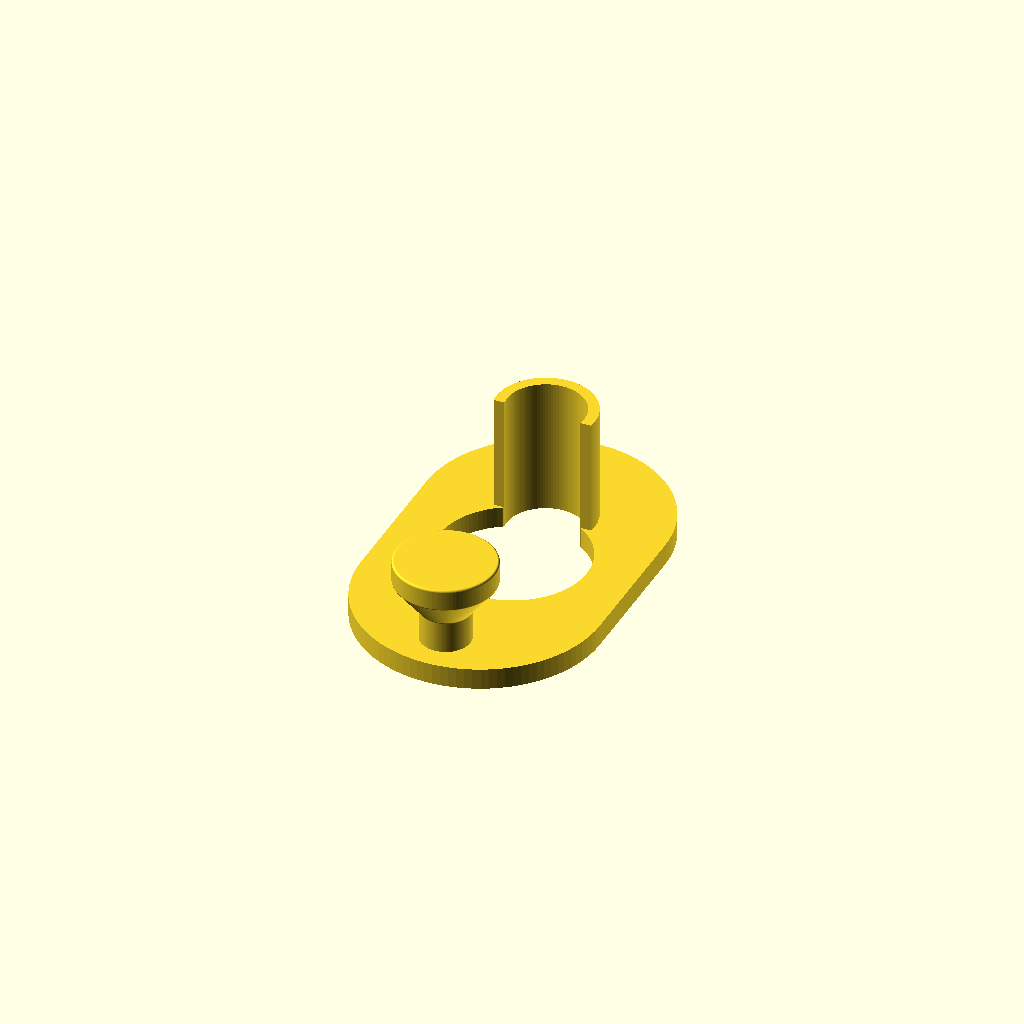
Cell 1: the model at its default parameters.
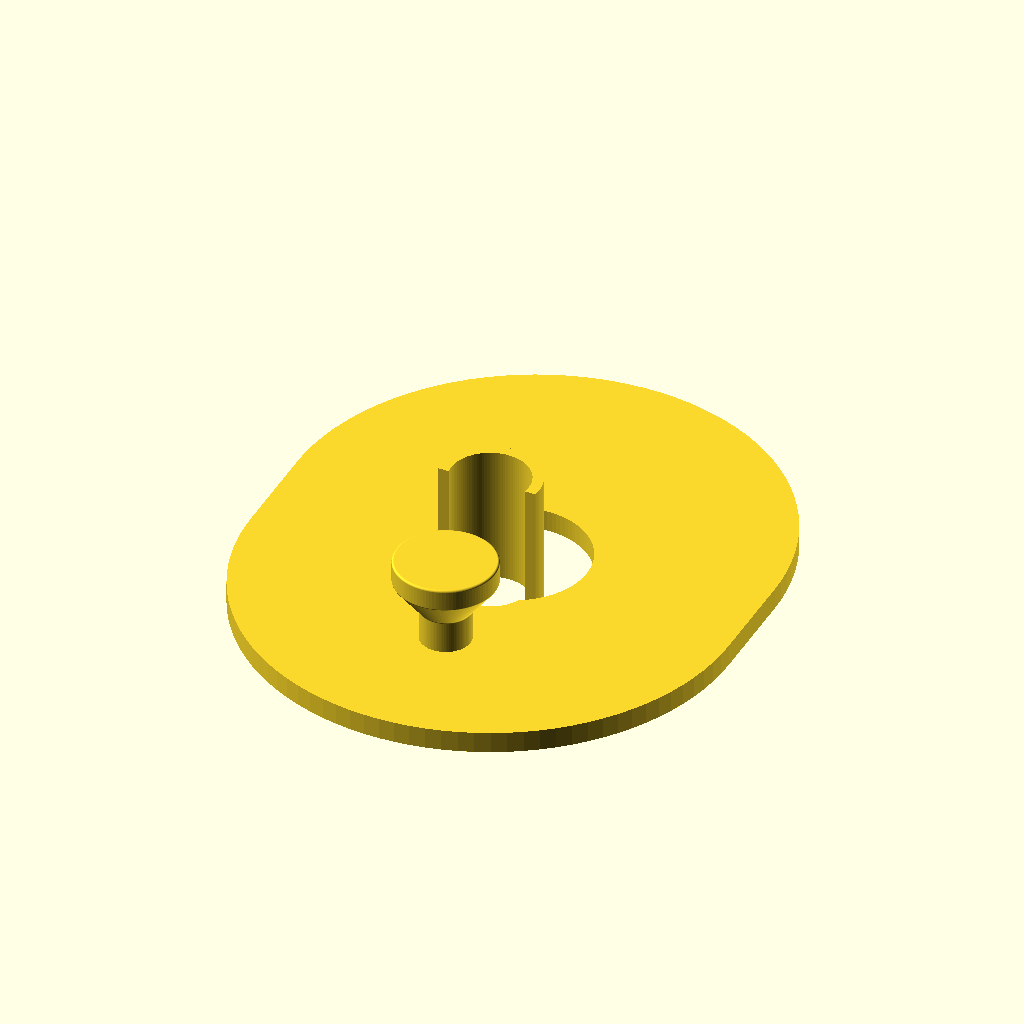
Cell 2 — plateDiam set to 68, the other parameters unchanged.
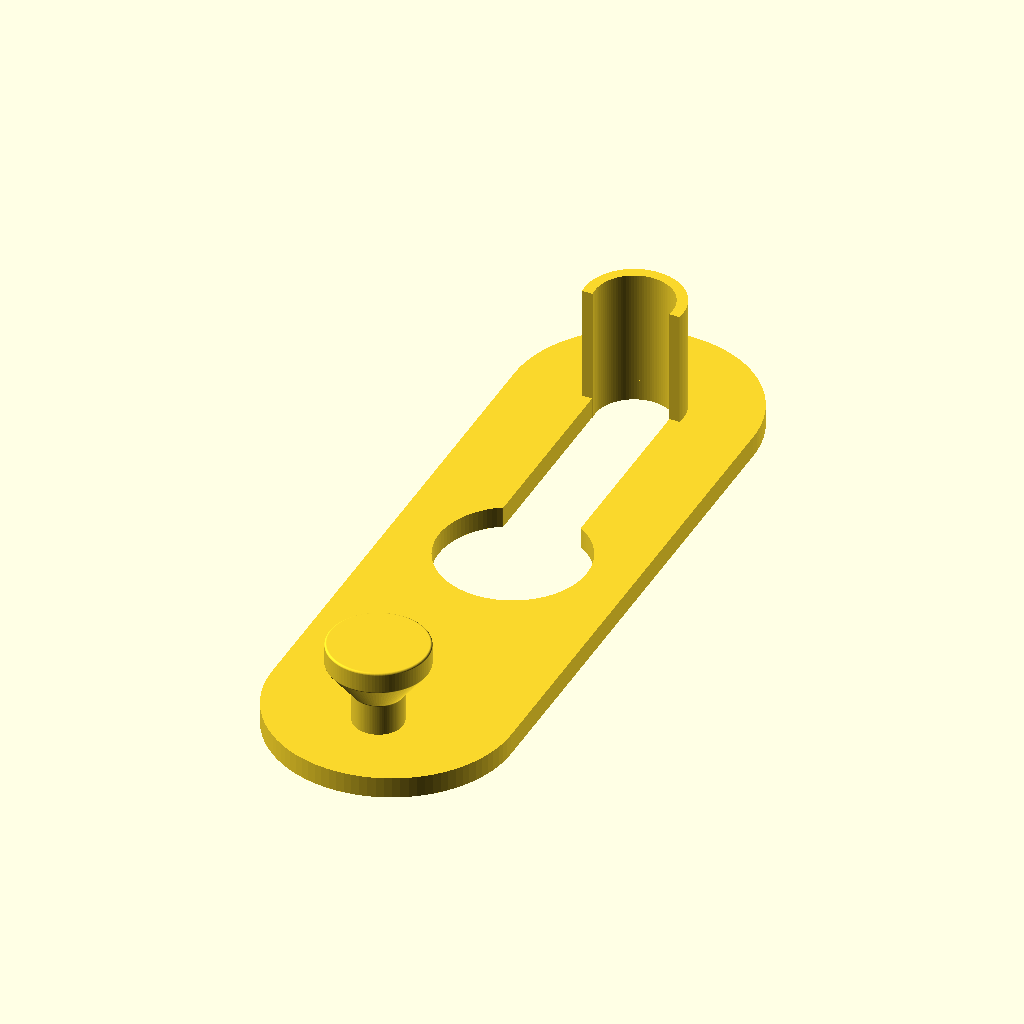
Cell 3: plateLength = 108 (everything else at default).
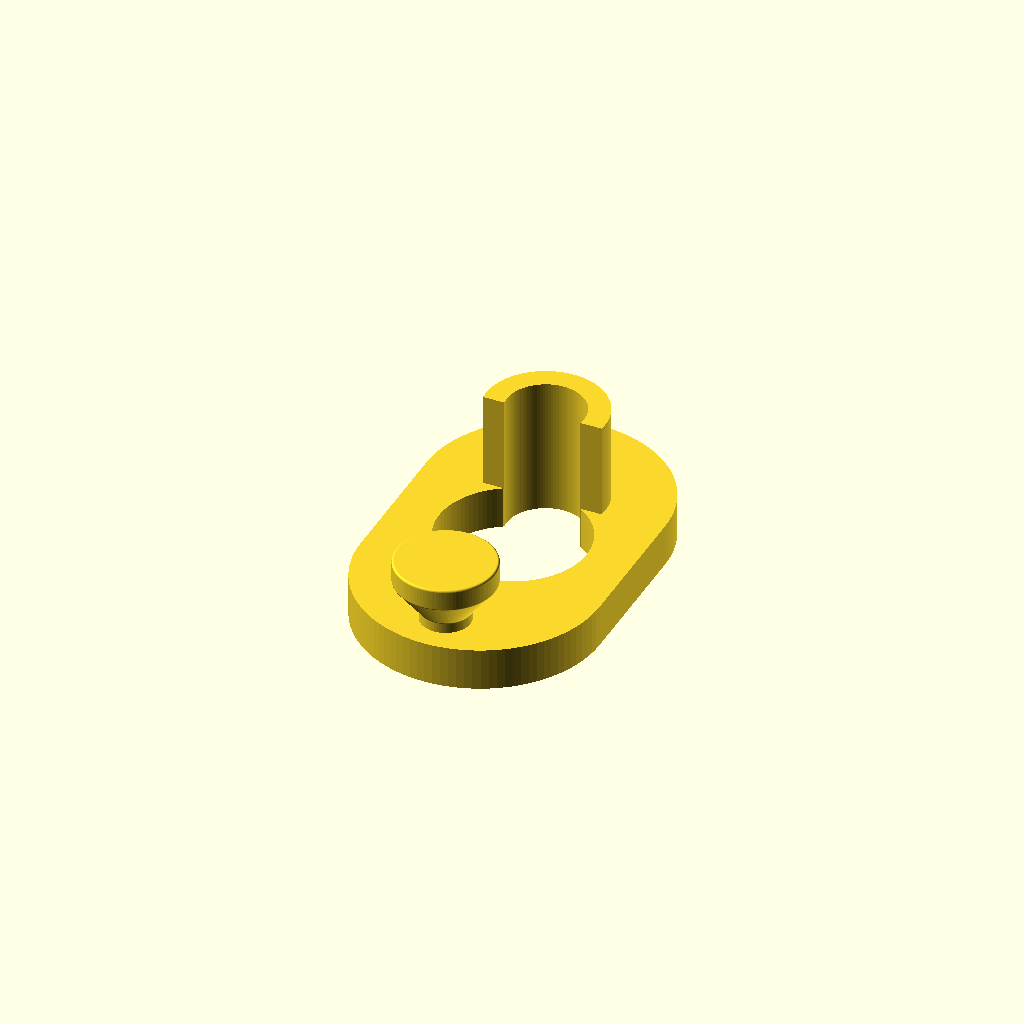
Cell 4: the same model with plateThickness = 6.
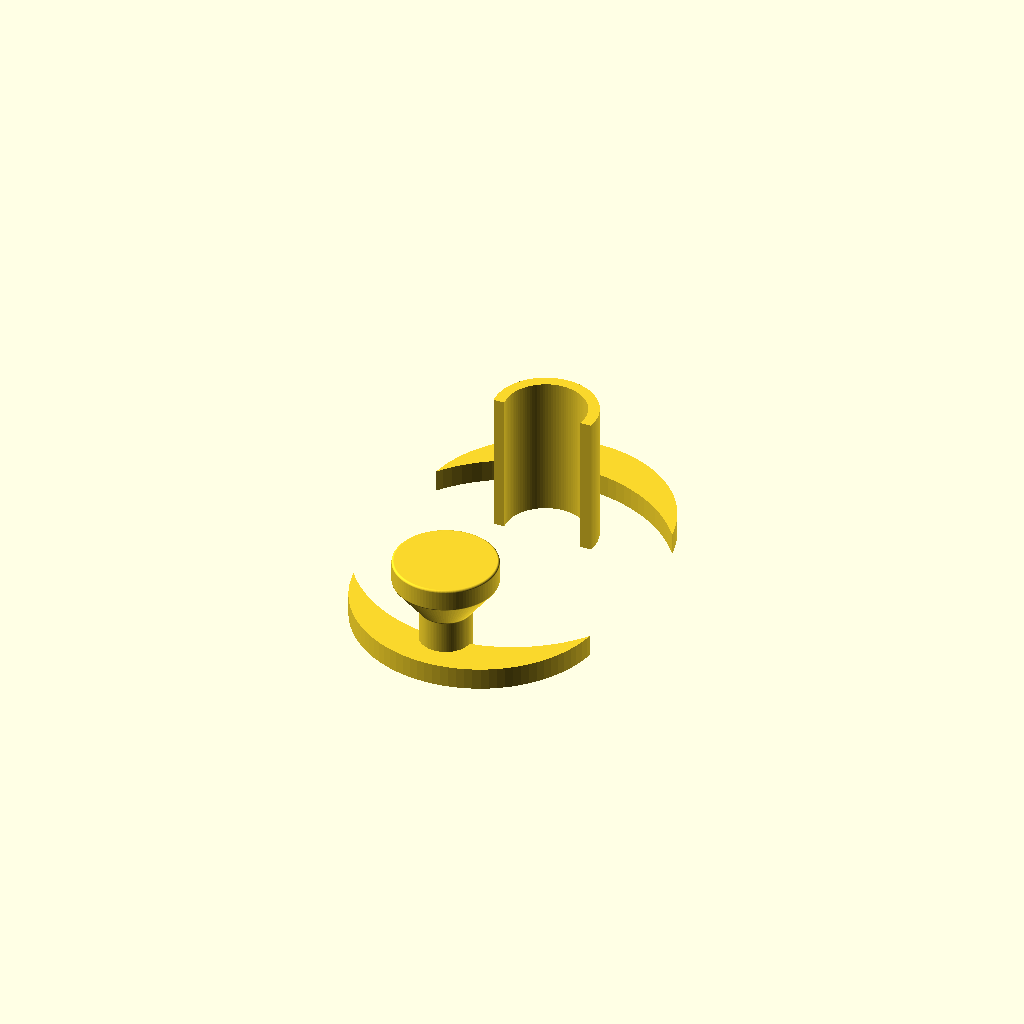
Cell 5: passThrouhDiam = 42 (everything else at default).
All cells are drawn from one camera (rotation 55°, 0°, 25°, orthographic, colour scheme Cornfield), so only the parameter changes between them.
The OpenSCAD source (inputs/thingiverse/files/thing-3900441/files/PorteTorchon-v2.scad):
// Author: Jean-Charles Marteau
// Porte torchon - Towel hook
// Thing: https://www.thingiverse.com/thing:3900441
// Remix of: https://www.thingiverse.com/thing:2984714

$fn=100;

plateDiam = 34;
plateLength = 54;
plateThickness = 3;
passThrouhDiam=21;
rainureDiam=11;

blockerHeight = 19.5;
blockerOverlap = 1;

holderMinDiam=7;
holderMaxDiam=14;
holderHeight=15;

// Change this if you want the handle or the towel hook
withTowel=false;

// For rendering the hook, you must download the stl from the remix and call it thing-2984714.stl in the same folder as the scad file.

module smooth(rounding) {
    offset(rounding) { offset(-rounding) { offset(-rounding) { offset(rounding) {
        children(0);
    }}}}
}

// plate with hole
linear_extrude(plateThickness) {
	difference() {
		hull() {
			translate([0,(plateLength-plateDiam)/2,0]) { circle(d=plateDiam); }
			translate([0,-(plateLength-plateDiam)/2,0]) { circle(d=plateDiam); }
		}
		translate([0,0,0]) { circle(d=passThrouhDiam); }
		hull() {
			translate([0,0,0]) { circle(d=rainureDiam); }
			translate([0,(plateLength-plateDiam)/2,0]) { circle(d=rainureDiam); }
			}
	}
}

// Blocker
linear_extrude(blockerHeight) {
	translate([0,(plateLength-plateDiam)/2,0]) { 
		difference() {
			circle(d=rainureDiam+plateThickness);
			circle(d=rainureDiam);
			translate([0,-rainureDiam/2-blockerOverlap,0]) { square([rainureDiam+plateThickness*2, rainureDiam], center = true); }
		}
	}
}	

if (withTowel) {
	translate([0,-52.5,0]) {
      import("thing-2984714.stl", convexity=6);
	}
} else {
	// holder
	translate([0,-plateLength*0.38,0]) {
		rotate([0,0,0]) {
			rotate_extrude(angle = 360, convexity = 6) {
				difference () {
					smooth(0.3) {
						polygon([[holderMinDiam/2,0], [holderMinDiam/2,holderHeight*0.5],[holderMaxDiam/2,holderHeight*0.8],[holderMaxDiam/2,holderHeight*1.0],
						[-holderMaxDiam/2,holderHeight*1.0],
						[-holderMaxDiam/2,holderHeight*0.8],
						[-holderMinDiam/2,holderHeight*0.5],
						[-holderMinDiam/2,0]]);
					}
					// Cutting half for rotate_extrude 
					square([holderMinDiam, holderHeight+1]);
				}
			}
		}
	}
}
Parameter table extracted from the source (name, type, default, range or options):
plateDiam: number, default 34
plateLength: number, default 54
plateThickness: number, default 3
passThrouhDiam: number, default 21
rainureDiam: number, default 11
blockerHeight: number, default 19.5
blockerOverlap: number, default 1
holderMinDiam: number, default 7
holderMaxDiam: number, default 14
holderHeight: number, default 15
withTowel: bool, default false
